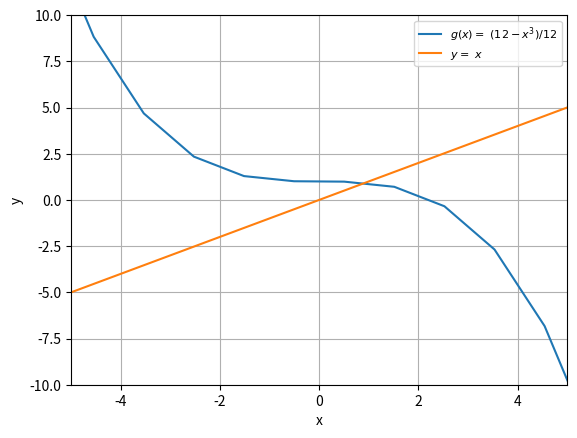

Generate this figure with matplotlib: (Note: this script raises an exception after producing the figure.)
import numpy as np
import matplotlib.pyplot as plt
fig,ax=plt.subplots()
ax.set_xlim((-5,5)) # interval of x axis
ax.set_ylim((-10,10)) # interval of y axis
ax.grid() #setka
ax.set_xlabel("x")
ax.set_ylabel("y")
x = np.linspace(-50,50,100) 
ax.plot(x,(12-x**3)/12, label=r'$g(x)=\ (12-x^3)/12$')
ax.plot(x,x, label=r'$y=\ x$')
ax.legend(loc='best', fontsize=8)
plt.savefig('figure_with_legend.png')
plt.show()

def fx(x):
    return x**3 +12*x - 12
def gx(x): #function of our equation
    return (12-x**3)/12
def gx_derivative(x):
    return (x**2 * (-1))/4

a=int(input("initial point:"))#value of initial x coordinate
b=int(input("final point:"))#value of final x coordinate
s=True

if fx(a)*fx(b)<0:
    if gx(a)>gx(b):
        print("Function g(x) is decreasing on ["+str(a)+"," +str(b)+"]")
    if gx_derivative(a)<1 and gx_derivative(b)<1:
        print("Function g(x) has fixed point on ["+str(a)+"," +str(b)+"]")
    nn=int(input("Number of needed iteration:"))
    i=1
    vv=True
    while vv:
        s=int(input("Enter required number to guess from your interval:"))
        if s==a or s==b:
            vv=False
        else:
            print("this number is not in our interval")  
    while i-1!=nn:
        s=gx(s)
        print("Iteration-"+str(i)+" x"+str(i)+"="+str(round(s,4)))
        i+=1
    print("error:",abs(fx(s)))
else:
    print("Your function don't have fixed-point in your entered interval6 please,try again")